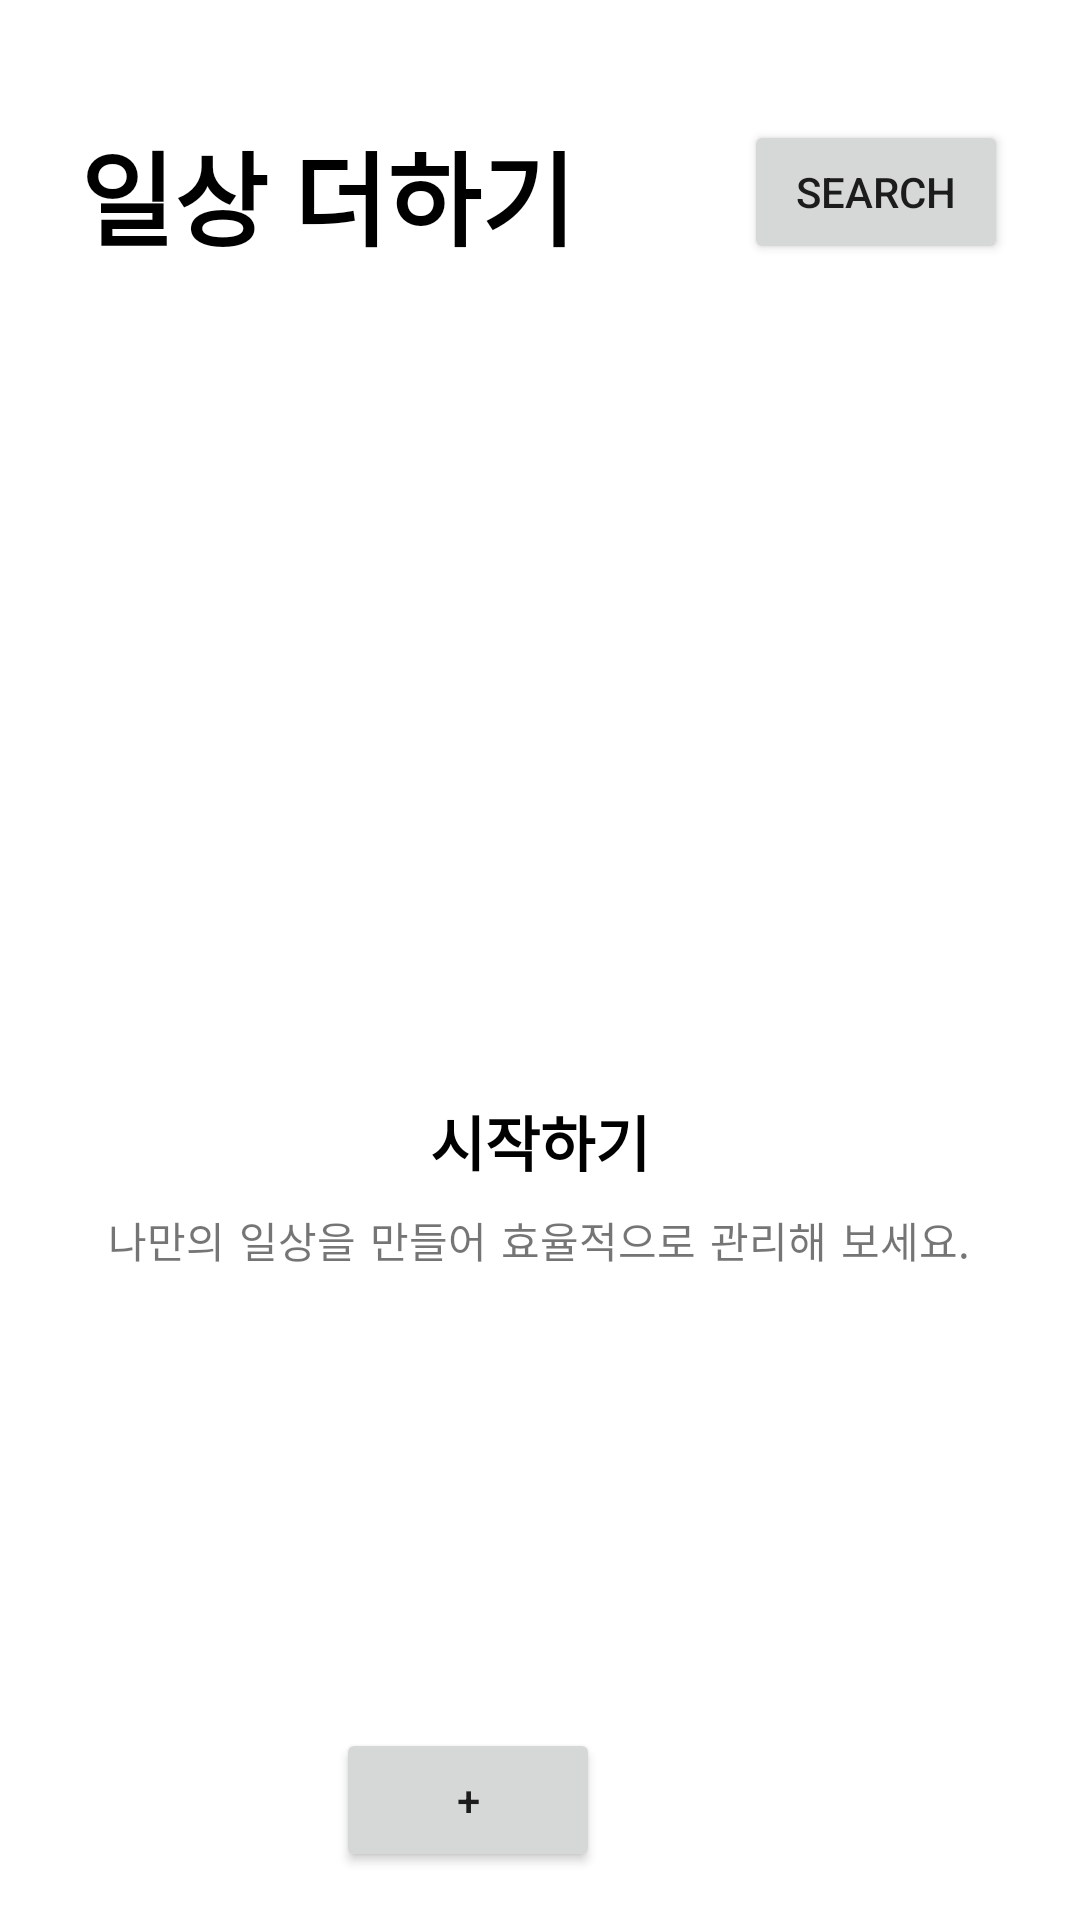

Android layout source for this screen:
<!-- AndroidManifest.xml: application theme Theme.Design.Light.NoActionBar -->
<!-- res/layout/activity_routine_plus.xml -->
<?xml version="1.0" encoding="utf-8"?>
<androidx.constraintlayout.widget.ConstraintLayout xmlns:android="http://schemas.android.com/apk/res/android"
    xmlns:app="http://schemas.android.com/apk/res-auto"
    xmlns:tools="http://schemas.android.com/tools"
    android:layout_width="match_parent"
    android:layout_height="match_parent"
    android:background="@color/white"
    tools:ignore="ExtraText">
    
    <TextView
        android:id="@+id/titleText"
        android:layout_width="wrap_content"
        android:layout_height="wrap_content"
        android:layout_marginTop="40dp"
        android:text="일상 더하기"
        android:textColor="@color/black"
        android:textSize="34sp"
        android:textStyle="bold"
        app:layout_constraintEnd_toEndOf="parent"
        app:layout_constraintHorizontal_bias="0.136"
        app:layout_constraintStart_toStartOf="parent"
        app:layout_constraintTop_toTopOf="parent"/>
    
    <![CDATA[ /> ]]>
    
    
    <ImageView
        android:id="@+id/mainIcon"
        android:layout_width="100dp"
        android:layout_height="100dp"
        android:layout_gravity="center"
        android:layout_marginTop="156dp"
        android:src="@drawable/ic_main_icons"
        app:layout_constraintEnd_toEndOf="parent"
        app:layout_constraintHorizontal_bias="0.498"
        app:layout_constraintStart_toStartOf="parent"
        app:layout_constraintTop_toBottomOf="@id/titleText"
        tools:ignore="MissingConstraints"/>
    
    
    <Button
        android:id="@+id/inRoutinePlus_search_button"
        android:layout_width="wrap_content"
        android:layout_height="wrap_content"
        android:layout_marginTop="40dp"
        android:layout_marginEnd="24dp"
        android:text="search"
        app:layout_constraintEnd_toEndOf="parent"
        app:layout_constraintTop_toTopOf="parent"/>
    <Button
        android:id="@+id/plus_button"
        android:layout_width="wrap_content"
        android:layout_height="wrap_content"
        android:layout_gravity="center"
        android:layout_marginEnd="160dp"
        android:layout_marginBottom="16dp"
        android:text="+"
        app:layout_constraintBottom_toBottomOf="parent"
        app:layout_constraintEnd_toEndOf="parent"/>
    <TextView
        android:id="@+id/startText"
        android:layout_width="wrap_content"
        android:layout_height="wrap_content"
        android:layout_marginTop="20dp"
        android:text="시작하기"
        android:textColor="@color/black"
        android:textSize="20sp"
        android:textStyle="bold"
        android:layout_gravity="center"
        app:layout_constraintEnd_toEndOf="parent"
        app:layout_constraintStart_toStartOf="parent"
        app:layout_constraintTop_toBottomOf="@id/mainIcon"/>
    
    <TextView
        android:id="@+id/descriptionText"
        android:layout_width="wrap_content"
        android:layout_height="wrap_content"
        android:layout_marginTop="8dp"
        android:fontFamily="casual"
        android:text="나만의 일상을 만들어 효율적으로 관리해 보세요."
        android:textSize="14sp"
        android:layout_gravity="center"
        app:layout_constraintEnd_toEndOf="parent"
        app:layout_constraintHorizontal_bias="0.496"
        app:layout_constraintStart_toStartOf="parent"
        app:layout_constraintTop_toBottomOf="@id/startText"/>
</androidx.constraintlayout.widget.ConstraintLayout>
<!-- resources referenced by this layout -->
<resources>
  <color name="black">#FF000000</color>
  <color name="white">#FFFFFFFF</color>
</resources>
